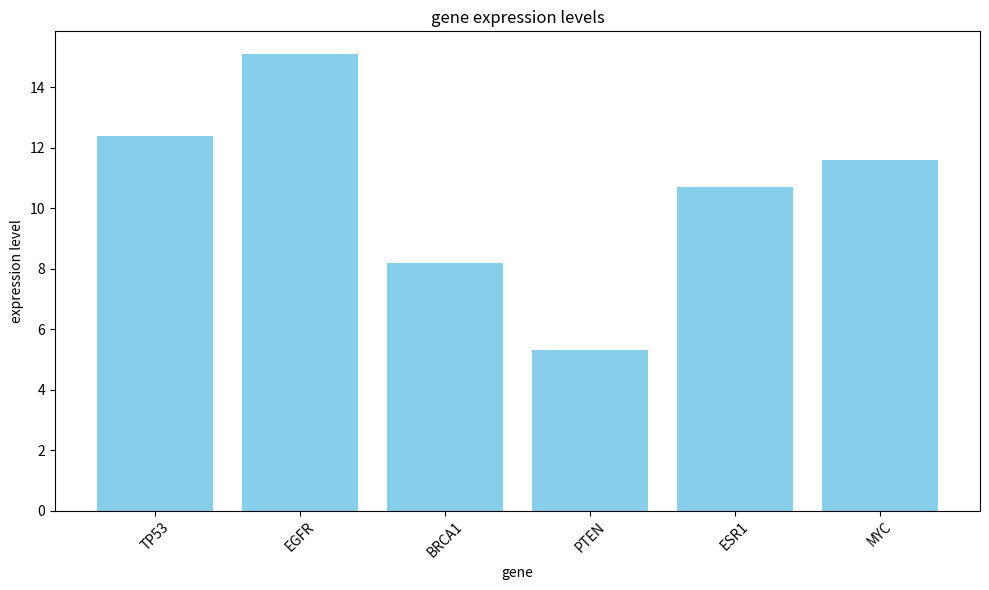

Here is the Python script that generated this plot:
import numpy as np
import matplotlib.pyplot as plt 

#create a dictionary to store gene names and their expression levels
gene_expression = {"TP53":12.4, "EGFR":15.1, "BRCA1":8.2, "PTEN":5.3, "ESR1":10.7}
#add a new gene "MYC" and its expression level"11.6" to the dictionary
gene_expression["MYC"] = 11.6


#select the gene names and their corresponding expression levels from the dictionary and store them in separate lists
genes = list(gene_expression.keys())
expression_levels = list(gene_expression.values())

# create a bar chart to visualize the gene expression levels using matplotlib. Label the x-axis as "gene", the y-axis as "expression level", and give the chart a title "gene expression levels". Rotate the x-axis labels for better readability if necessary.
plt.figure(figsize=(10, 6))
plt.bar(genes, expression_levels, color='skyblue')
plt.xlabel('gene')
plt.ylabel('expression level')
plt.title('gene expression levels')
plt.xticks(rotation=45)
plt.tight_layout()
plt.show()

# allow the user to input a gene name and print the corresponding expression level. If the gene is not found in the dictionary, print a message indicating that the gene is not found.
target_gene = "MYC"  # Others can replace this 
if target_gene in gene_expression:
    print(f"The expression level of {target_gene} is {gene_expression[target_gene]}.")
else:
    print(f"Gene {target_gene} not found in the dataset.")

#calculate and print the average expression level of all the genes in the dictionary.   
average_expression = np.mean(expression_levels)
print(f"The average gene expression level is {average_expression:.2f}.")
